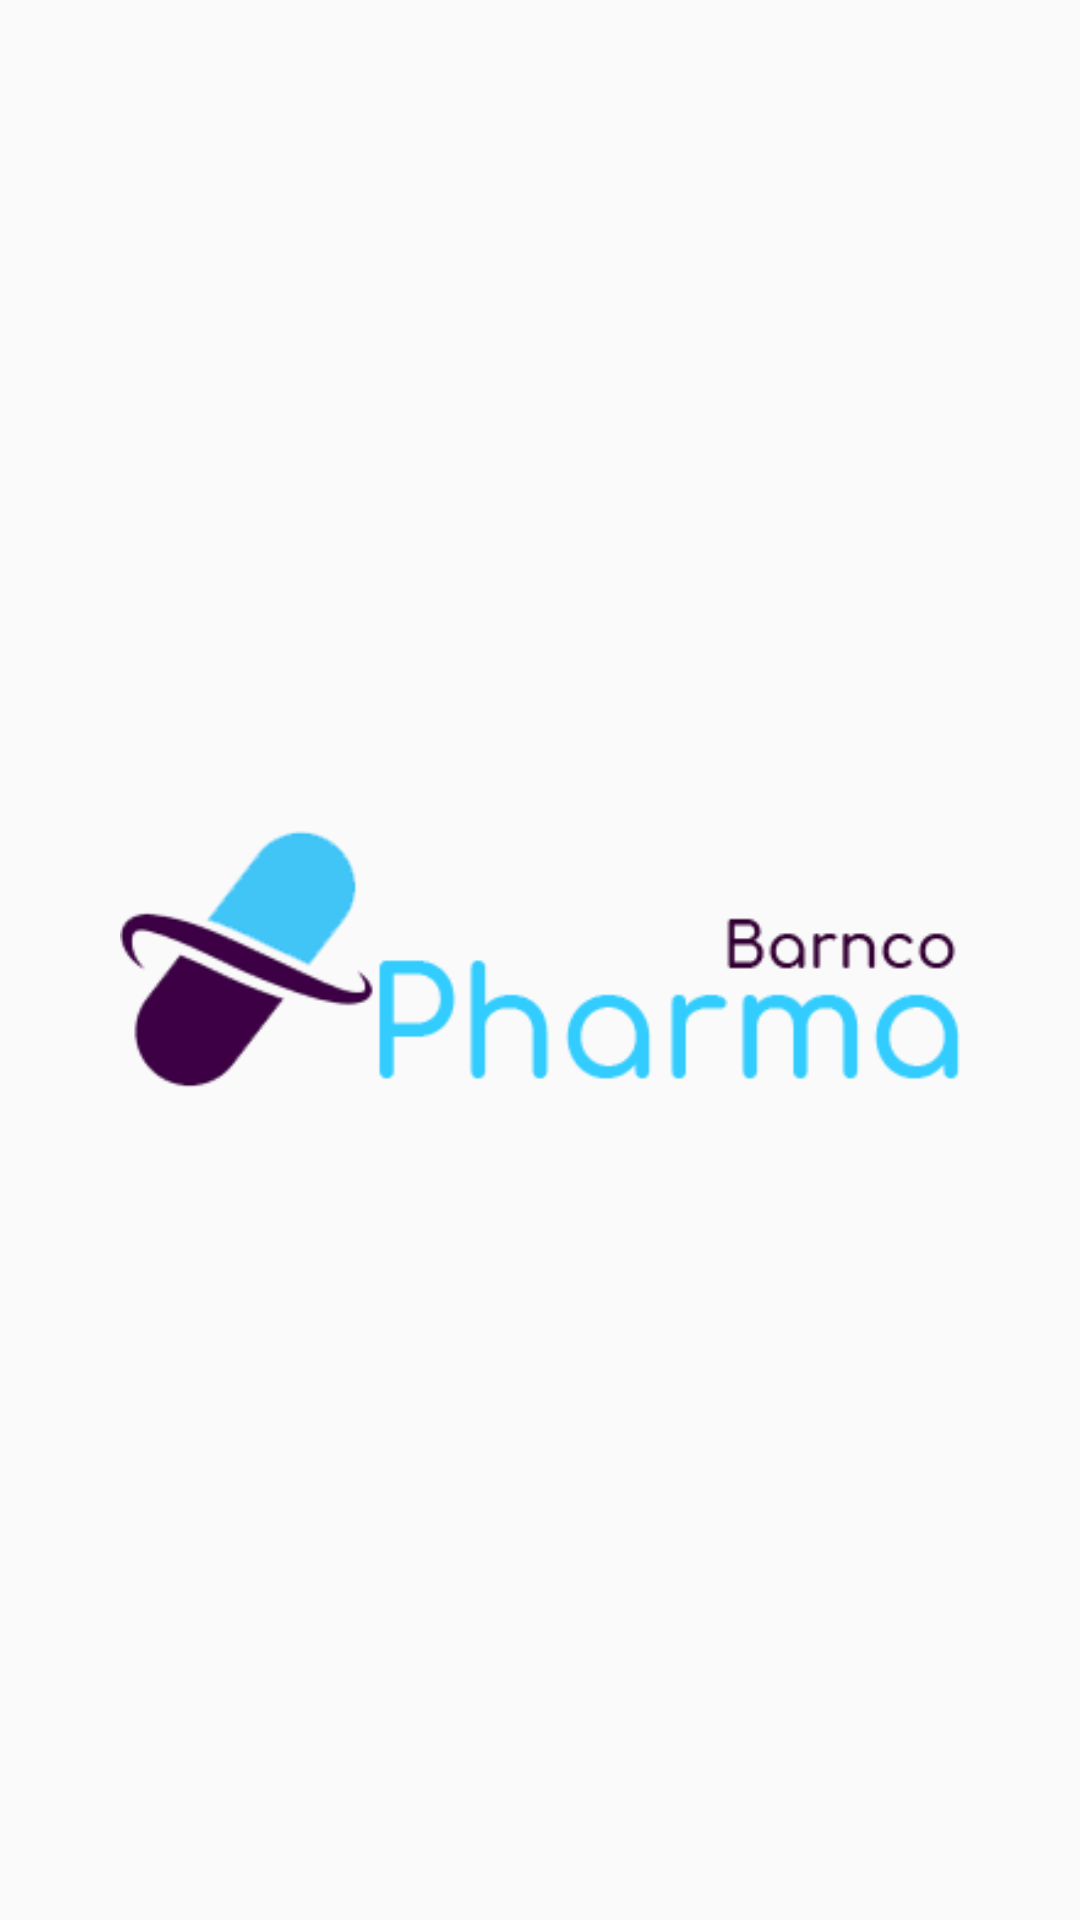

Here is an Android app screen rendered from its layout file. Give the layout XML and the strings, colors and styles it references.
<!-- AndroidManifest.xml: activity theme AppTheme1 -->
<!-- res/layout/activity_splash.xml -->
<?xml version="1.0" encoding="utf-8"?>
<LinearLayout xmlns:android="http://schemas.android.com/apk/res/android"
    xmlns:app="http://schemas.android.com/apk/res-auto"
    xmlns:tools="http://schemas.android.com/tools"
    android:layout_width="match_parent"
    android:layout_height="match_parent"
    android:orientation="vertical"
    android:gravity="center"

    tools:context=".SplashActivity">

    <ImageView
        android:src="@drawable/pharmalogoo"
        android:layout_marginLeft="40dp"
        android:layout_marginRight="40dp"
        android:layout_width="match_parent"
        android:layout_height="wrap_content"
        tools:ignore="MissingConstraints" />

</LinearLayout>
<!-- resources referenced by this layout -->
<resources>
  <!-- drawable pharmalogoo: png bitmap (drawable, 9241 bytes) -->
  <style name="AppTheme1" parent="Theme.AppCompat.Light.NoActionBar">
          
          <item name="colorPrimary">#FFFFFF</item>
          <item name="colorPrimaryDark">#FFFFFF</item>
          <item name="colorAccent">@color/colorAccent</item>
      </style>
  <color name="colorAccent">#D81B60</color>
</resources>
